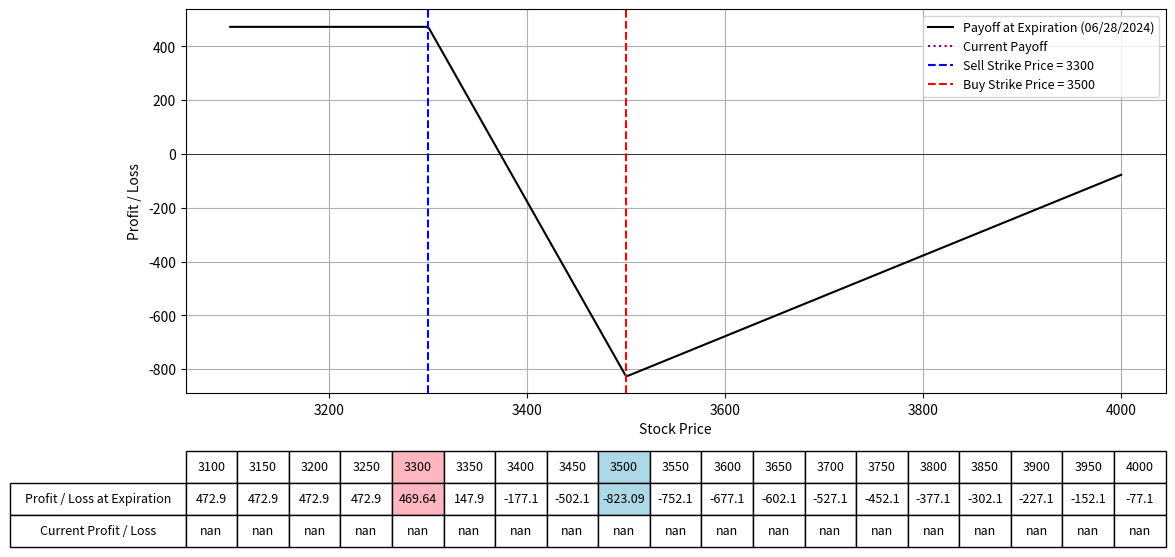

The matplotlib source for this figure:
import numpy as np
import matplotlib.pyplot as plt
from scipy.stats import norm
from datetime import datetime

# Black-Scholes formula for call option price
def black_scholes_call(S, K, T, r, sigma):
    d1 = (np.log(S / K) + (r + 0.5 * sigma**2) * T) / (sigma * np.sqrt(T))
    d2 = d1 - sigma * np.sqrt(T)
    call_price = (S * norm.cdf(d1) - K * np.exp(-r * T) * norm.cdf(d2))
    return call_price

# Define the parameters for the option strategy
lower_range = 3100
upper_range = 4000
strike_price_sell = 3300  # Strike price for the call we sell
strike_price_buy = 3500  # Strike price for the calls we buy
expiration_date = "06/28/2024"  # Expiration date of all options
IV = 59.8  # Implied Volatility for options
premium_received_call = 234.6  # Premium received for selling the call
premium_paid_call = 131.5  # Premium paid for buying the calls
num_contracts_sell = 6.5
num_contracts_buy = 8
r = 0.01  # Risk-free rate
S = np.linspace(lower_range, upper_range, 400)  # Range of stock prices

# Calculate the time to expiration for the options
date1 = datetime.strptime(expiration_date, "%m/%d/%Y")
today = datetime.today()
T = (date1 - today).days / 365.0  # Time to expiration in years

# Calculate the price for the options today
call_price_sell_today = black_scholes_call(S, strike_price_sell, T, r, IV/100)
call_price_buy_today = black_scholes_call(S, strike_price_buy, T, r, IV/100)

# Calculate the payoff for the call backspread at expiration
payoff_sell_call = num_contracts_sell * (-np.maximum(S - strike_price_sell, 0) + premium_received_call)
payoff_buy_call = num_contracts_buy * (np.maximum(S - strike_price_buy, 0) - premium_paid_call)
payoff_backspread = payoff_sell_call + payoff_buy_call

# Calculate the current value of the options
current_payoff_sell = num_contracts_sell * (-call_price_sell_today + premium_received_call)
current_payoff_buy = num_contracts_buy * (call_price_buy_today - premium_paid_call)
current_payoff = current_payoff_sell + current_payoff_buy

# Plotting the payoffs
fig, ax = plt.subplots(figsize=(14, 8))
ax.plot(S, payoff_backspread, label=f'Payoff at Expiration ({expiration_date})', color='black')
ax.plot(S, current_payoff, label='Current Payoff', linestyle='dotted', color='purple')
ax.set_xlabel("Stock Price")
ax.set_ylabel("Profit / Loss")
ax.axhline(0, color='black', lw=0.5)
ax.axvline(strike_price_sell, color='blue', linestyle='--', label=f"Sell Strike Price = {strike_price_sell}")
ax.axvline(strike_price_buy, color='red', linestyle='--', label=f"Buy Strike Price = {strike_price_buy}")
ax.legend(fontsize=9)
ax.grid(True)

# Selecting specific prices for the table
table_prices = np.linspace(lower_range, upper_range, 19)
table_prices = np.append(table_prices, [strike_price_sell, strike_price_buy])
table_prices = np.unique(np.sort(table_prices))  # Ensure sorted and unique values

# Interpolating payoffs at these prices
table_payoffs = np.interp(table_prices, S, payoff_backspread)  # Interpolating payoffs at these prices
table_current_payoffs = np.interp(table_prices, S, current_payoff)  # Interpolating current payoffs at these prices

# Adding a table at the bottom of the plot
table = plt.table(cellText=[np.round(table_payoffs, 2), np.round(table_current_payoffs, 2)],
                  rowLabels=['Profit / Loss at Expiration', 'Current Profit / Loss'],
                  colLabels=table_prices.astype(int),
                  cellLoc='center',
                  rowLoc='center',
                  loc='bottom',
                  bbox=[0.0, -0.4, 1, 0.25])  # Adjust bbox to fit within figure

# Highlighting the columns for strike prices
highlight_strikes = [strike_price_sell, strike_price_buy]
colors = ['#FFB6C1', '#ADD8E6']
for col in range(len(table_prices)):
    if table_prices[col] in highlight_strikes:
        table[(0, col)].set_facecolor(colors[highlight_strikes.index(table_prices[col])])
        table[(1, col)].set_facecolor(colors[highlight_strikes.index(table_prices[col])])

plt.subplots_adjust(left=0.2, bottom=0.4)
plt.show()
